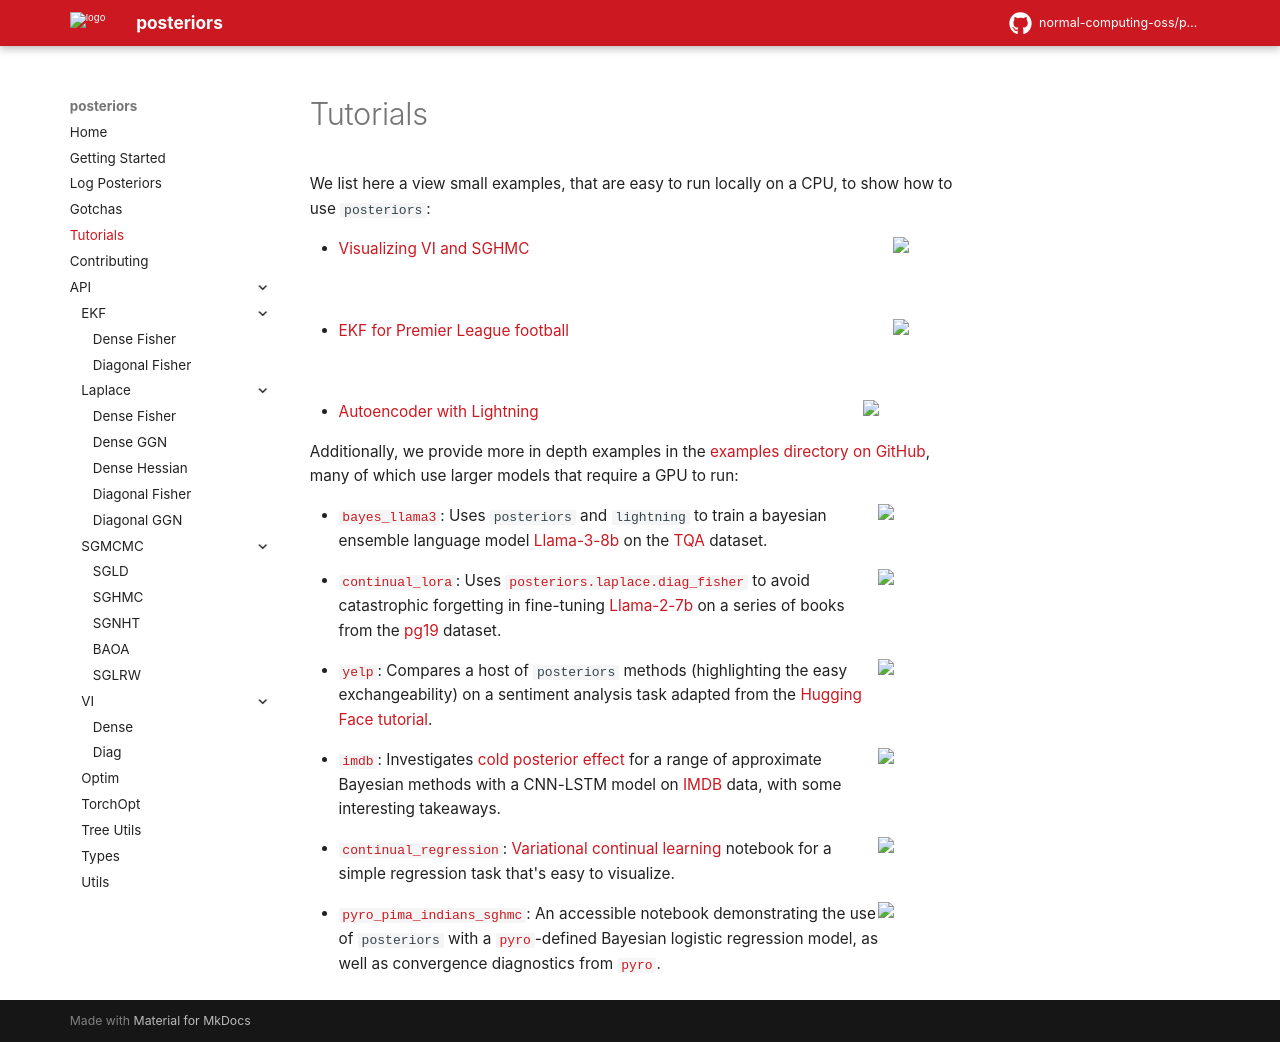

repository: dovel-pr17-validation-2/pr17r45-pypi-posteriors · page: tutorials/index.html · generator: mkdocs

# Tutorials

We list here a view small examples, that are easy to run locally on a CPU, 
to show how to use `posteriors`:


- [Visualizing VI and SGHMC](visualizing_vi_sghmc.md)
[<img style="float: right; width: 5em;" src="https://storage.googleapis.com/posteriors/double_well_compare.png">](visualizing_vi_sghmc.md)
<br><br><br>
- [EKF for Premier League football](ekf_premier_league.md)
[<img style="float: right; width: 5em;" src="https://em-content.zobj.net/source/telegram/386/soccer-ball_26bd.webp">](ekf_premier_league.md)
<br><br><br>
- [Autoencoder with Lightning](lightning_autoencoder.md)
[<img style="float: right; width: 7em" src="https://storage.googleapis.com/posteriors/lightning_posteriors.png">](lightning_autoencoder.md)




Additionally, we provide more in depth examples in the [examples directory on GitHub](https://github.com/normal-computing-oss/posteriors/tree/main/examples),
many of which use larger models that require a GPU to run:

[<img style="float: right; width: 6em" src="https://storage.googleapis.com/posteriors/bayes_llama_uncertainties_appendix.png">](https://github.com/normal-computing-oss/posteriors/tree/main/examples/bayes_llama3)

- [`bayes_llama3`](https://github.com/normal-computing-oss/posteriors/tree/main/examples/bayes_llama3):
Uses `posteriors` and `lightning` to train a bayesian ensemble language model [Llama-3-8b](https://huggingface.co/meta-llama/Meta-Llama-3-8B)
on the [TQA](https://allenai.org/data/tqa) dataset.

[<img style="float: right; width: 6em" src="https://storage.googleapis.com/posteriors/plot_B_laplace.png">](https://github.com/normal-computing-oss/posteriors/tree/main/examples/continual_lora)

- [`continual_lora`](https://github.com/normal-computing-oss/posteriors/tree/main/examples/continual_lora):
Uses [`posteriors.laplace.diag_fisher`](../api/laplace/diag_fisher.md) to avoid catastrophic forgetting in fine-tuning
[Llama-2-7b](https://huggingface.co/meta-llama/Llama-2-7b-hf)
on a series of books from the [pg19](https://huggingface.co/datasets/pg19) dataset.

[<img style="float: right; width: 6em" src="https://storage.googleapis.com/posteriors/yelp_spanish_uncertainty.png">](https://github.com/normal-computing-oss/posteriors/tree/main/examples/yelp)

- [`yelp`](https://github.com/normal-computing-oss/posteriors/tree/main/examples/yelp):
Compares a host of `posteriors` methods (highlighting the easy exchangeability) on a
sentiment analysis task adapted from the [Hugging Face tutorial](https://huggingface.co/docs/transformers/training#train-in-native-pytorch).

[<img style="float: right; width: 6em" src="https://storage.googleapis.com/posteriors/cold_posterior_sghmc_loss.png">](https://github.com/normal-computing-oss/posteriors/tree/main/examples/imdb)

- [`imdb`](https://github.com/normal-computing-oss/posteriors/tree/main/examples/imdb): Investigates [cold posterior effect](https://proceedings.mlr.press/v119/wenzel20a/wenzel20a.pdf) for a range of approximate
Bayesian methods with a CNN-LSTM model on [IMDB](https://www.tensorflow.org/api_docs/python/tf/keras/datasets/imdb/load_data)
data, with some interesting takeaways.


[<img style="float: right; width: 6em" src="https://storage.googleapis.com/posteriors/variational_continual_learning.png">](https://github.com/normal-computing-oss/posteriors/blob/main/examples/continual_regression.ipynb)

- [`continual_regression`](https://github.com/normal-computing-oss/posteriors/blob/main/examples/continual_regression.ipynb):
[Variational continual learning](https://arxiv.org/abs/1710.10628) notebook for a simple
regression task that's easy to visualize.


[<img style="float: right; width: 6em" src="https://storage.googleapis.com/posteriors/pyro_posteriors.png">](https://github.com/normal-computing-oss/posteriors/blob/main/examples/pyro_pima_indians_vi.ipynb)

- [`pyro_pima_indians_sghmc`](https://github.com/normal-computing-oss/posteriors/blob/main/examples/pyro_pima_indians_sghmc.ipynb):
An accessible notebook demonstrating the use of `posteriors` with a [`pyro`](https://pyro.ai)-defined Bayesian logistic regression model, as well as convergence diagnostics from [`pyro`](https://pyro.ai).
